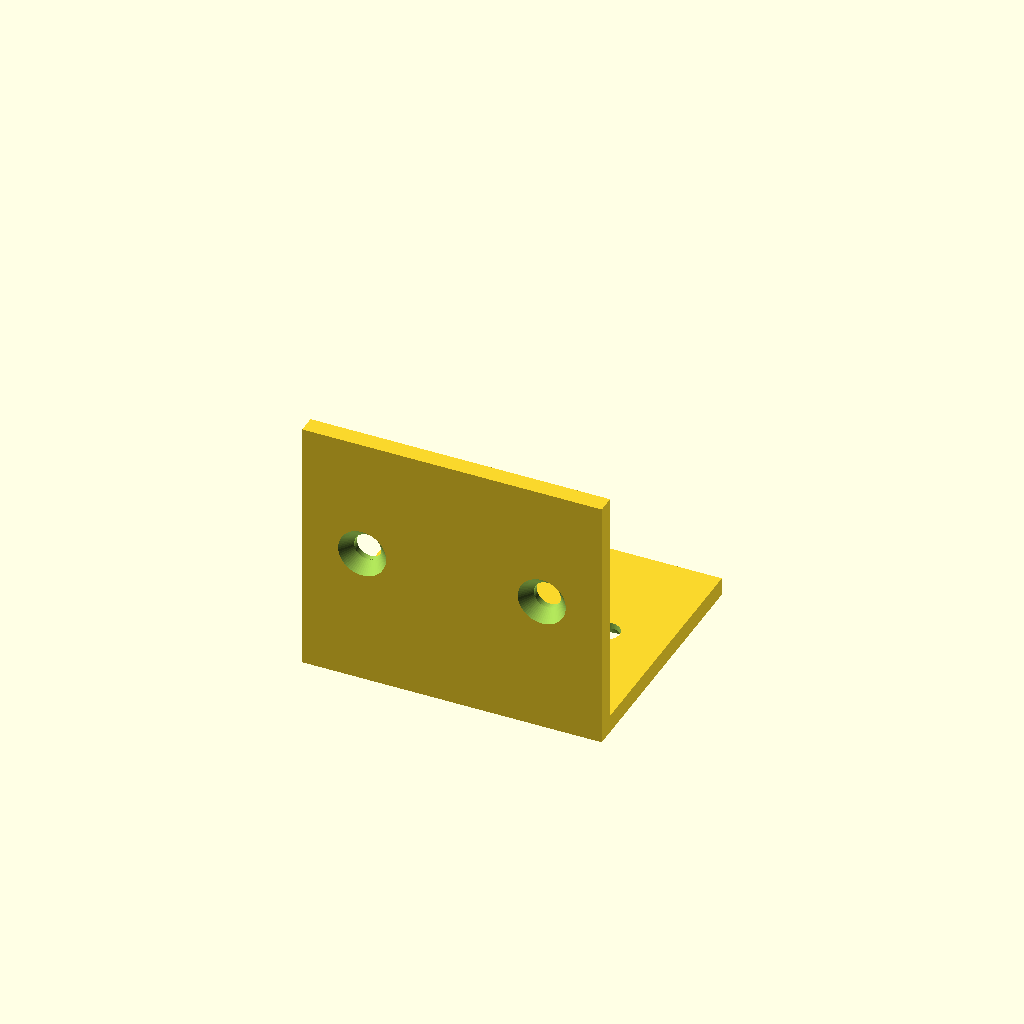
Cell 1: the model at its default parameters.
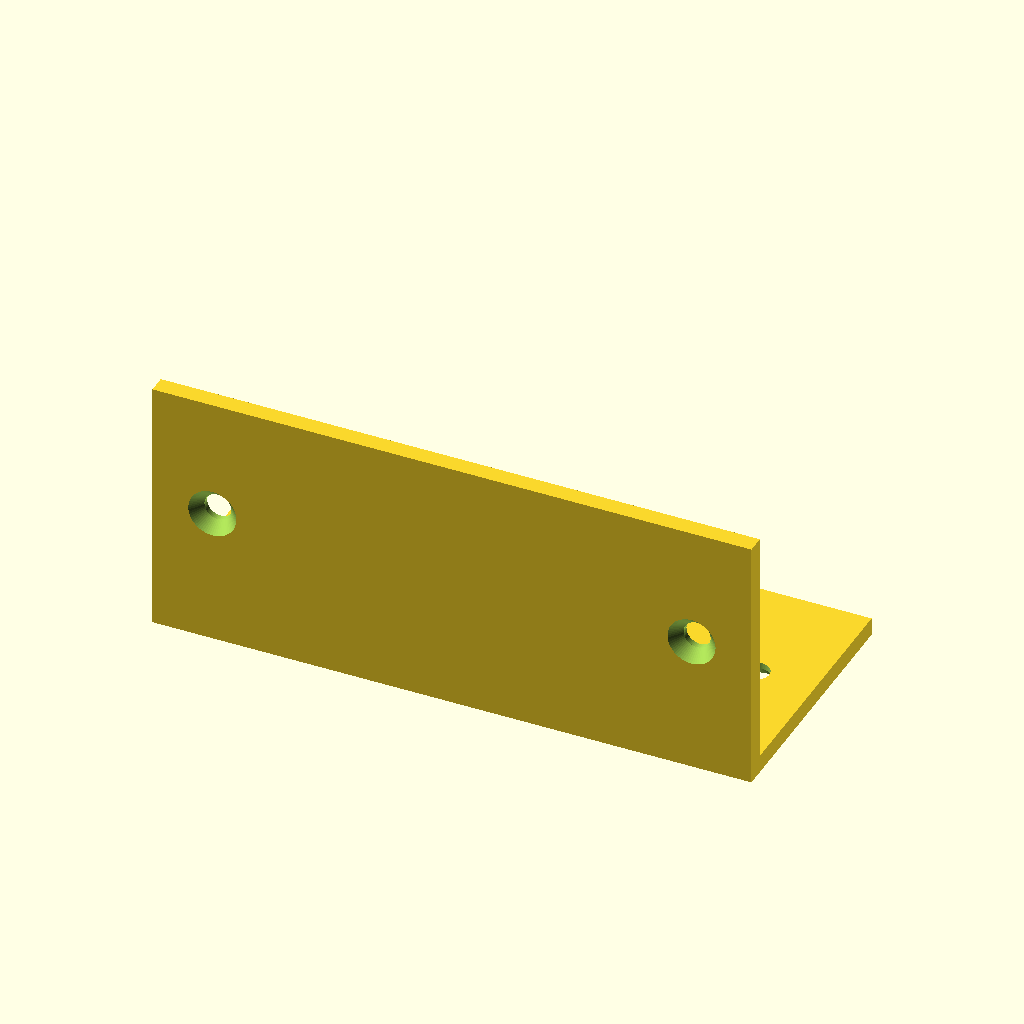
Cell 2: the same model with width = 100.
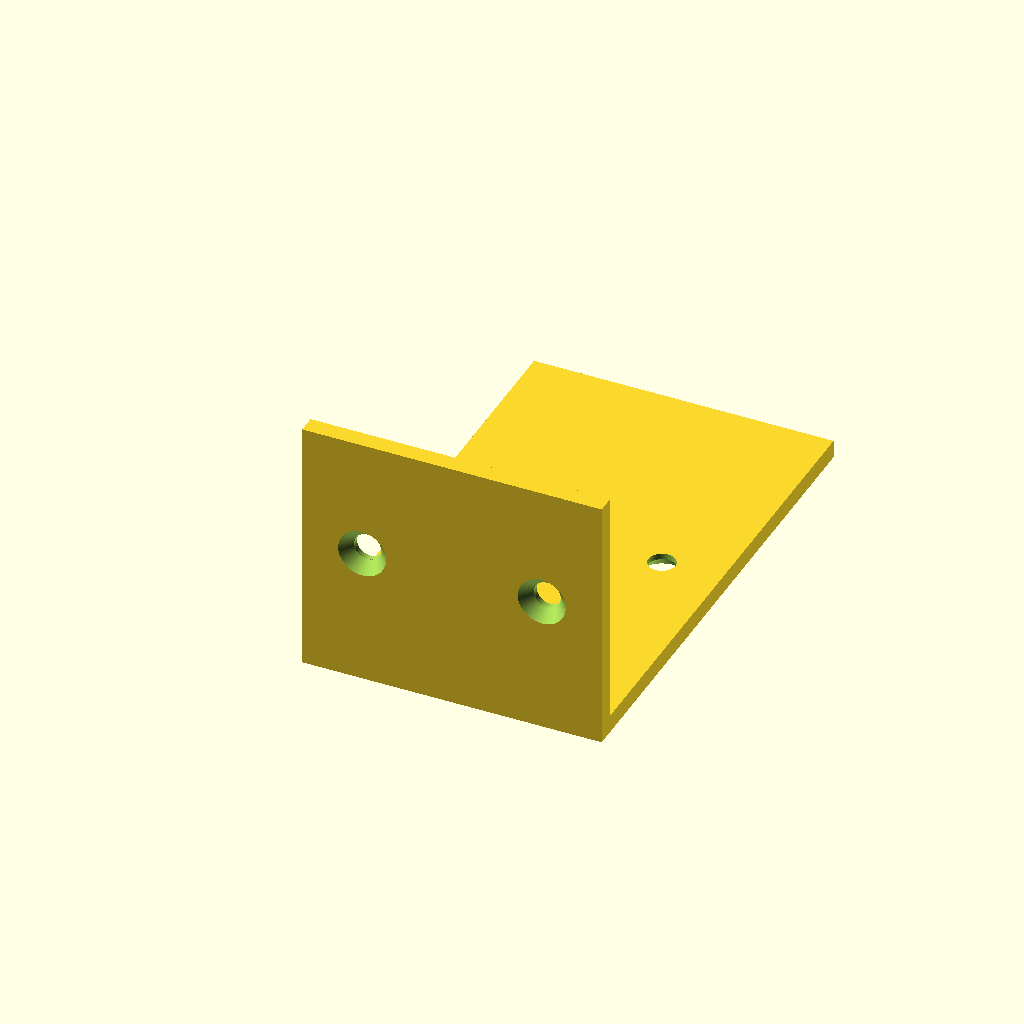
Cell 3 — h_depth set to 80, the other parameters unchanged.
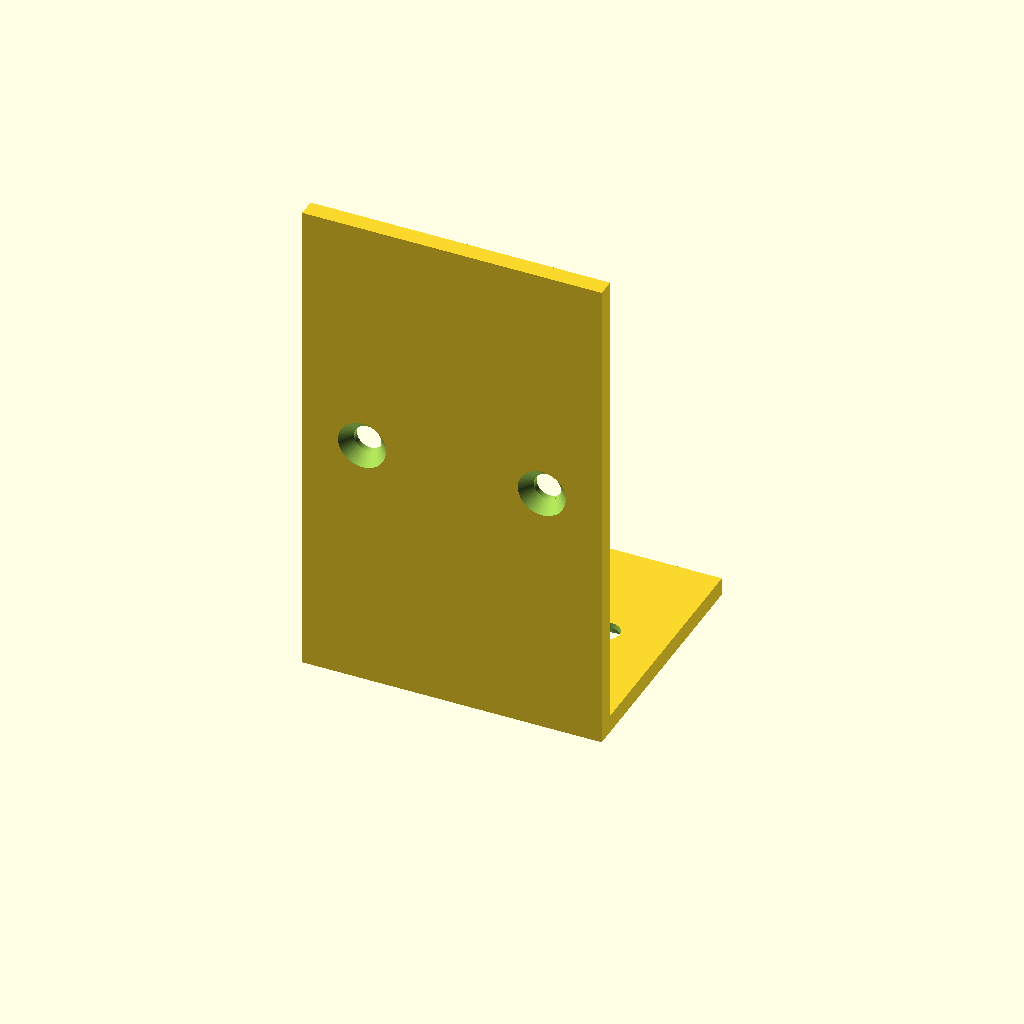
Cell 4 — v_height set to 80, the other parameters unchanged.
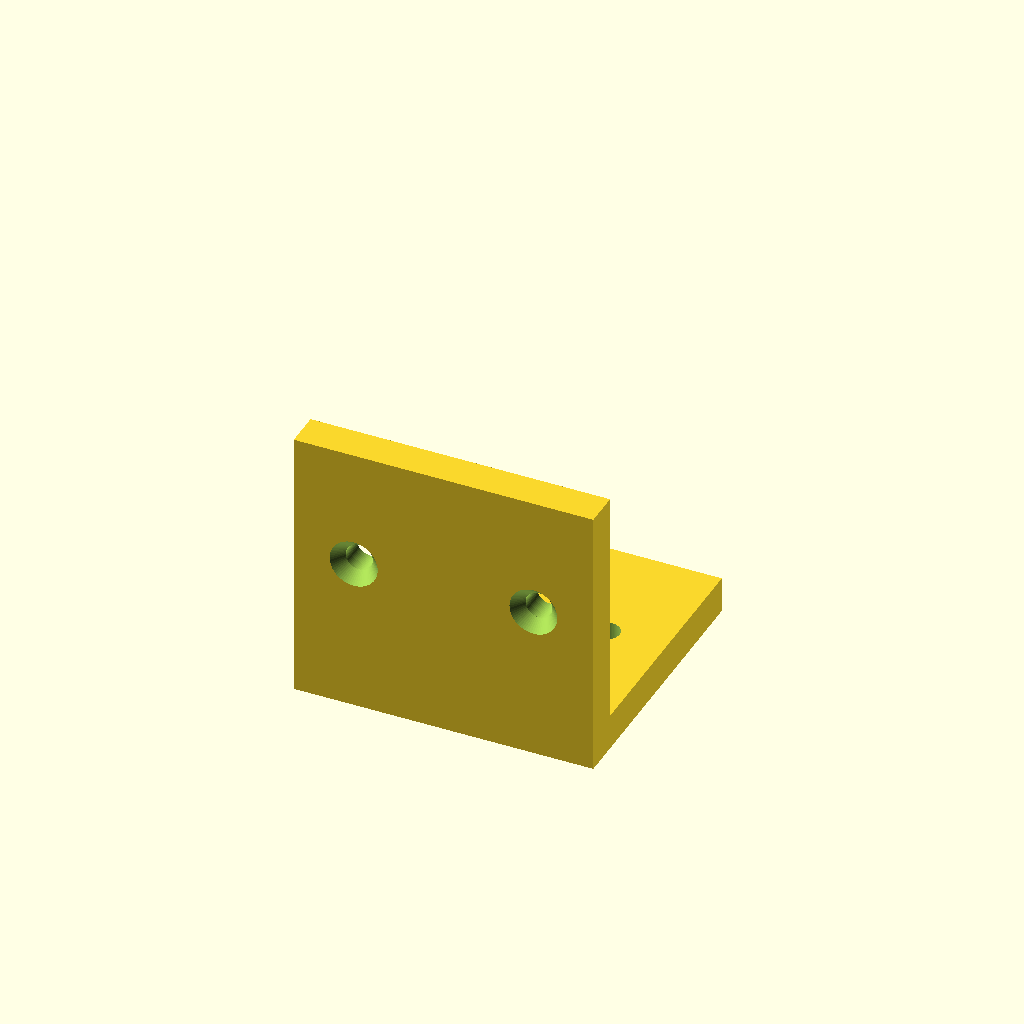
Cell 5: the same model with t = 6.
All cells are drawn from one camera (rotation 55°, 0°, 25°, orthographic, colour scheme Cornfield), so only the parameter changes between them.
Source of the model, results/tier-2-l-bracket/bare-xhigh_claude-fable-5-e17121f78d1f-2026-06-09T18-45-06-892Z/final.scad:
// =====================================================
// L字金具 (L-bracket) with M4 countersunk holes
// 内側コーナーが原点
// 水平フランジ: +Y 方向 / 垂直フランジ: +Z 方向
// =====================================================

$fn = 64;

// ---- パラメータ ----
width       = 50;    // フランジ幅 (X)
h_depth     = 40;    // 水平フランジ奥行き (Y)
v_height    = 40;    // 垂直フランジ高さ (Z)
t           = 3;     // 板厚
hole_d      = 4.5;   // M4 貫通穴径
cs_d        = 8;     // 皿座面径
cs_depth    = 2;     // 皿座面深さ
edge_offset = 10;    // 縁からの穴位置
eps         = 0.1;   // ブーリアン用マージン

hole_x = width / 2 - edge_offset;   // 穴の X 位置 (±15mm)

// ---- 皿穴(ローカル +Z 軸方向、z=0 が外側の面)----
module csk_hole() {
    // 貫通穴 Φ4.5
    translate([0, 0, -eps])
        cylinder(h = t + 2 * eps, d = hole_d);
    // 皿座面(円錐)Φ8 → Φ4.5、深さ 2mm
    translate([0, 0, -eps])
        cylinder(h  = cs_depth + eps,
                 d1 = cs_d + eps * (cs_d - hole_d) / cs_depth,
                 d2 = hole_d);
}

// ---- 本体 ----
module bracket_body() {
    union() {
        // 水平フランジ(上面 z=0、+Y 方向)
        translate([-width / 2, 0, -t])
            cube([width, h_depth, t]);
        // 垂直フランジ(内面 y=0、+Z 方向、コーナー部を含む)
        translate([-width / 2, -t, -t])
            cube([width, t, v_height + t]);
    }
}

// ---- 組み立て ----
difference() {
    bracket_body();

    // 水平フランジの皿穴(皿座面は下側=外側)
    for (sx = [-1, 1])
        translate([sx * hole_x, h_depth / 2, -t])
            csk_hole();

    // 垂直フランジの皿穴(皿座面は -Y 側=外側)
    for (sx = [-1, 1])
        translate([sx * hole_x, -t, v_height / 2])
            rotate([-90, 0, 0])
                csk_hole();
}
Parameter table extracted from the source (name, type, default, range or options):
width: number, default 50
h_depth: number, default 40
v_height: number, default 40
t: number, default 3
hole_d: number, default 4.5
cs_d: number, default 8
cs_depth: number, default 2
edge_offset: number, default 10
eps: number, default 0.1
